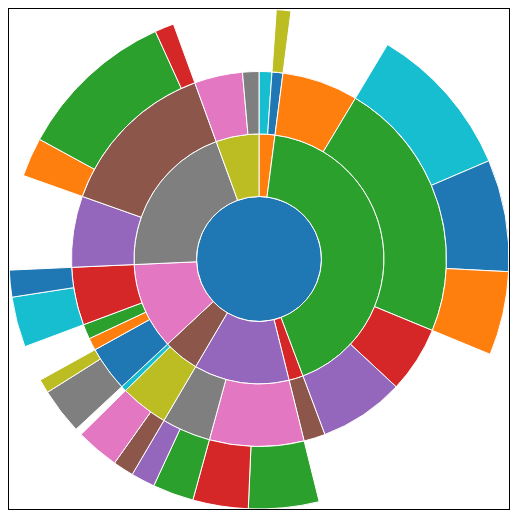
D3 v7 page, settled after 360 driven frames (6 s of simulated time); the page loaded 1 data file(s).


        var w = 500;//largeur du svg
        var h = 500; //hateur du svg
        var r = Math.min(w,h)/2; //rayon
        var svg = d3.select("#vis"); //objet svg
        var g = svg.append('g').attr('transform', 'translate(' + w/2 + ',' + h/2 + ')');//centrage de la figure
        var color = d3.scaleOrdinal(d3.schemeCategory10);//fonction couleur de d3
        

        d3.json("books.json").then(function(graph) { //chargement du fichier json
            var partition = d3.partition().size([2 * Math.PI, r]);
            var root = d3.hierarchy(graph).sum(function (d) { return d.income});
            partition(root);

            //création des arcs correspondant aux données
            var arc = d3.arc()
                .startAngle(function (d) { return d.x0 })
                .endAngle(function (d) { return d.x1 })
                .innerRadius(function (d) { return d.y0 })
                .outerRadius(function (d) { return d.y1 });

            //créer un chemin (path) pour chaque arc
            var arcs = g.selectAll('.arcs')
                .data(root.descendants())
                .enter().append('path')//création des paths
                .attr("d", arc)
                .attr("stroke", "white") // bordure blanche
                .attr("fill", function(d) { return color(d.data.class); })//la couleur est en fonction de la class
                .append("title").text(function(d){ return d.data.class; });//INFOBULLE

            //mise en place du zoom
            var z = d3.zoom();
            z.on("zoom", function({transform}){
                g.attr("transform", transform);
            });
            svg.call(z);
        });
    

### data: books.json
{
 "class": "Books",
 "children": [
  {
   "class": "Arts & Photography",
   "children": [
    "{... 2 keys}",
    "{... 2 keys}"
   ]
  },
  {
   "class": "Children's Books",
   "children": [
    "{... 2 keys}",
    "{... 2 keys}",
    "{... 2 keys}",
    "{... 2 keys}"
   ]
  },
  {
   "class": "Computers & Internet",
   "children": [
    "{... 2 keys}"
   ]
  },
  {
   "class": "Mystery",
   "children": [
    "{... 2 keys}",
    "{... 2 keys}"
   ]
  },
  {
   "class": "Nonfiction",
   "children": [
    "{... 2 keys}",
    "{... 2 keys}"
   ]
  },
  {
   "class": "Magazine",
   "children": [
    "{... 2 keys}",
    "{... 2 keys}",
    "{... 2 keys}",
    "{... 2 keys}"
   ]
  },
  {
   "class": "Romance",
   "children": [
    "{... 2 keys}",
    "{... 2 keys}"
   ]
  },
  {
   "class": "Science Fiction & Fantasy",
   "children": [
    "{... 2 keys}",
    "{... 2 keys}"
   ]
  }
 ]
}